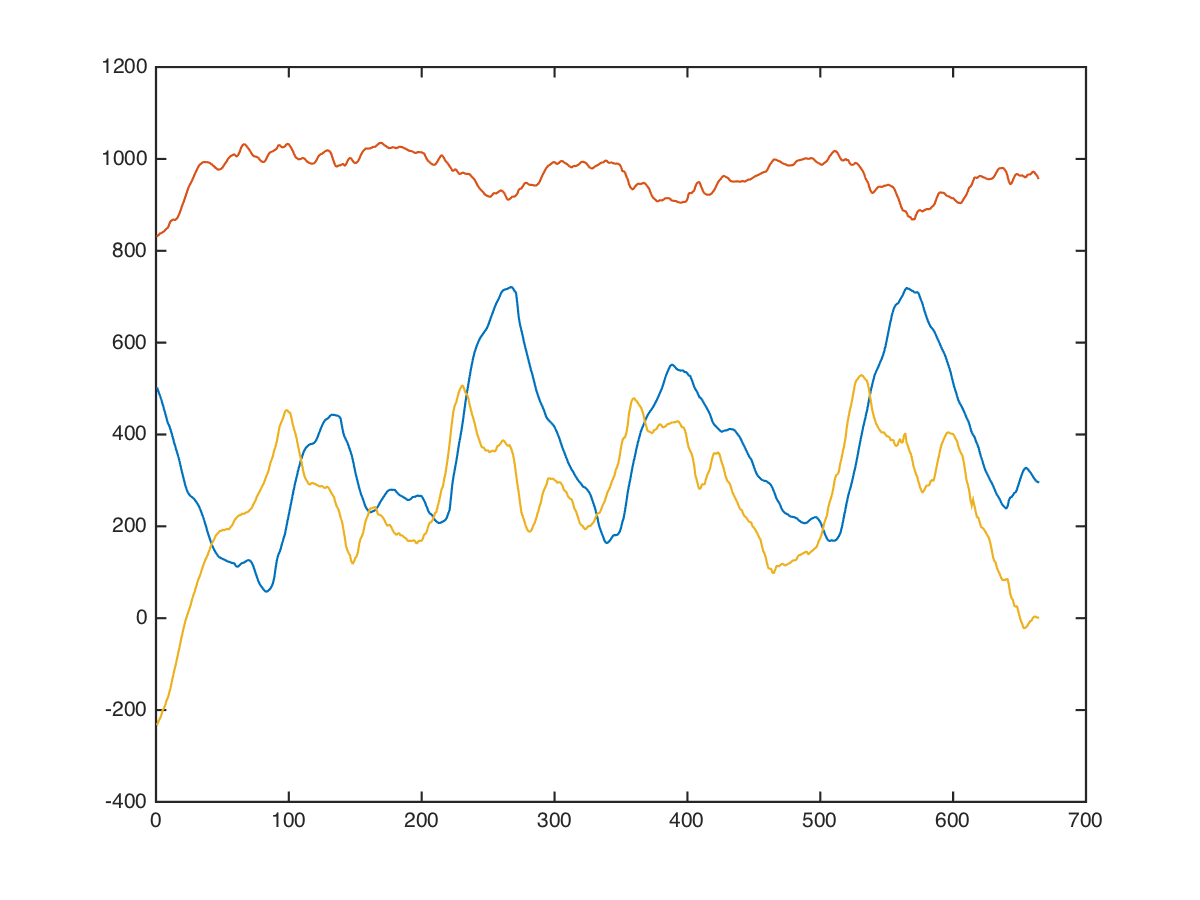

Values plotted in this chart, from the file beside it:
core, twist, left;med, 26, 4, 608, 864, -256
core, twist, left;med, 26, 4, 624, 880, -240
core, twist, left;med, 26, 4, 632, 834, -225
core, twist, left;med, 26, 4, 625, 832, -261
core, twist, left;med, 26, 4, 646, 825, -337
core, twist, left;med, 26, 4, 641, 817, -166
core, twist, left;med, 26, 4, 640, 788, -256
core, twist, left;med, 26, 4, 620, 770, -354
core, twist, left;med, 26, 4, 589, 768, -355
core, twist, left;med, 26, 4, 564, 722, -280
core, twist, left;med, 26, 4, 547, 750, -321
core, twist, left;med, 26, 4, 519, 717, -379
core, twist, left;med, 26, 4, 494, 710, -464
core, twist, left;med, 26, 4, 506, 730, -453
core, twist, left;med, 26, 4, 541, 753, -446
core, twist, left;med, 26, 4, 580, 777, -420
core, twist, left;med, 26, 4, 592, 762, -386
core, twist, left;med, 26, 4, 592, 736, -418
core, twist, left;med, 26, 4, 572, 708, -420
core, twist, left;med, 26, 4, 540, 696, -398
core, twist, left;med, 26, 4, 523, 710, -368
core, twist, left;med, 26, 4, 511, 701, -366
core, twist, left;med, 26, 4, 486, 657, -380
core, twist, left;med, 26, 4, 455, 615, -328
core, twist, left;med, 26, 4, 423, 637, -326
core, twist, left;med, 26, 4, 420, 696, -392
core, twist, left;med, 26, 4, 451, 728, -389
core, twist, left;med, 26, 4, 479, 751, -367
core, twist, left;med, 26, 4, 488, 782, -348
core, twist, left;med, 26, 4, 488, 810, -299
core, twist, left;med, 26, 4, 488, 830, -280
core, twist, left;med, 26, 4, 488, 852, -277
core, twist, left;med, 26, 4, 491, 884, -234
core, twist, left;med, 26, 4, 496, 901, -165
core, twist, left;med, 26, 4, 499, 909, -165
core, twist, left;med, 26, 4, 499, 951, -174
core, twist, left;med, 26, 4, 486, 968, -136
core, twist, left;med, 26, 4, 482, 930, -67
core, twist, left;med, 26, 4, 488, 926, -88
core, twist, left;med, 26, 4, 490, 901, -62
core, twist, left;med, 26, 4, 496, 928, -61
core, twist, left;med, 26, 4, 492, 957, -73
core, twist, left;med, 26, 4, 469, 949, -32
core, twist, left;med, 26, 4, 452, 980, 2
core, twist, left;med, 26, 4, 429, 1001, -22
core, twist, left;med, 26, 4, 406, 1012, 43
core, twist, left;med, 26, 4, 387, 1043, 3
core, twist, left;med, 26, 4, 334, 994, 41
core, twist, left;med, 26, 4, 303, 1024, 155
core, twist, left;med, 26, 4, 280, 1023, 66
core, twist, left;med, 26, 4, 264, 992, 120
core, twist, left;med, 26, 4, 240, 984, 120
core, twist, left;med, 26, 4, 232, 1007, 58
core, twist, left;med, 26, 4, 194, 856, 64
core, twist, left;med, 26, 4, 125, 930, 243
core, twist, left;med, 26, 4, 164, 892, 23
core, twist, left;med, 26, 4, 104, 945, 128
core, twist, left;med, 26, 4, 68, 924, 123
core, twist, left;med, 26, 4, 98, 879, -30
core, twist, left;med, 26, 4, 284, 1119, 237
core, twist, left;med, 26, 4, 118, 1044, 231
... 653 more rows
